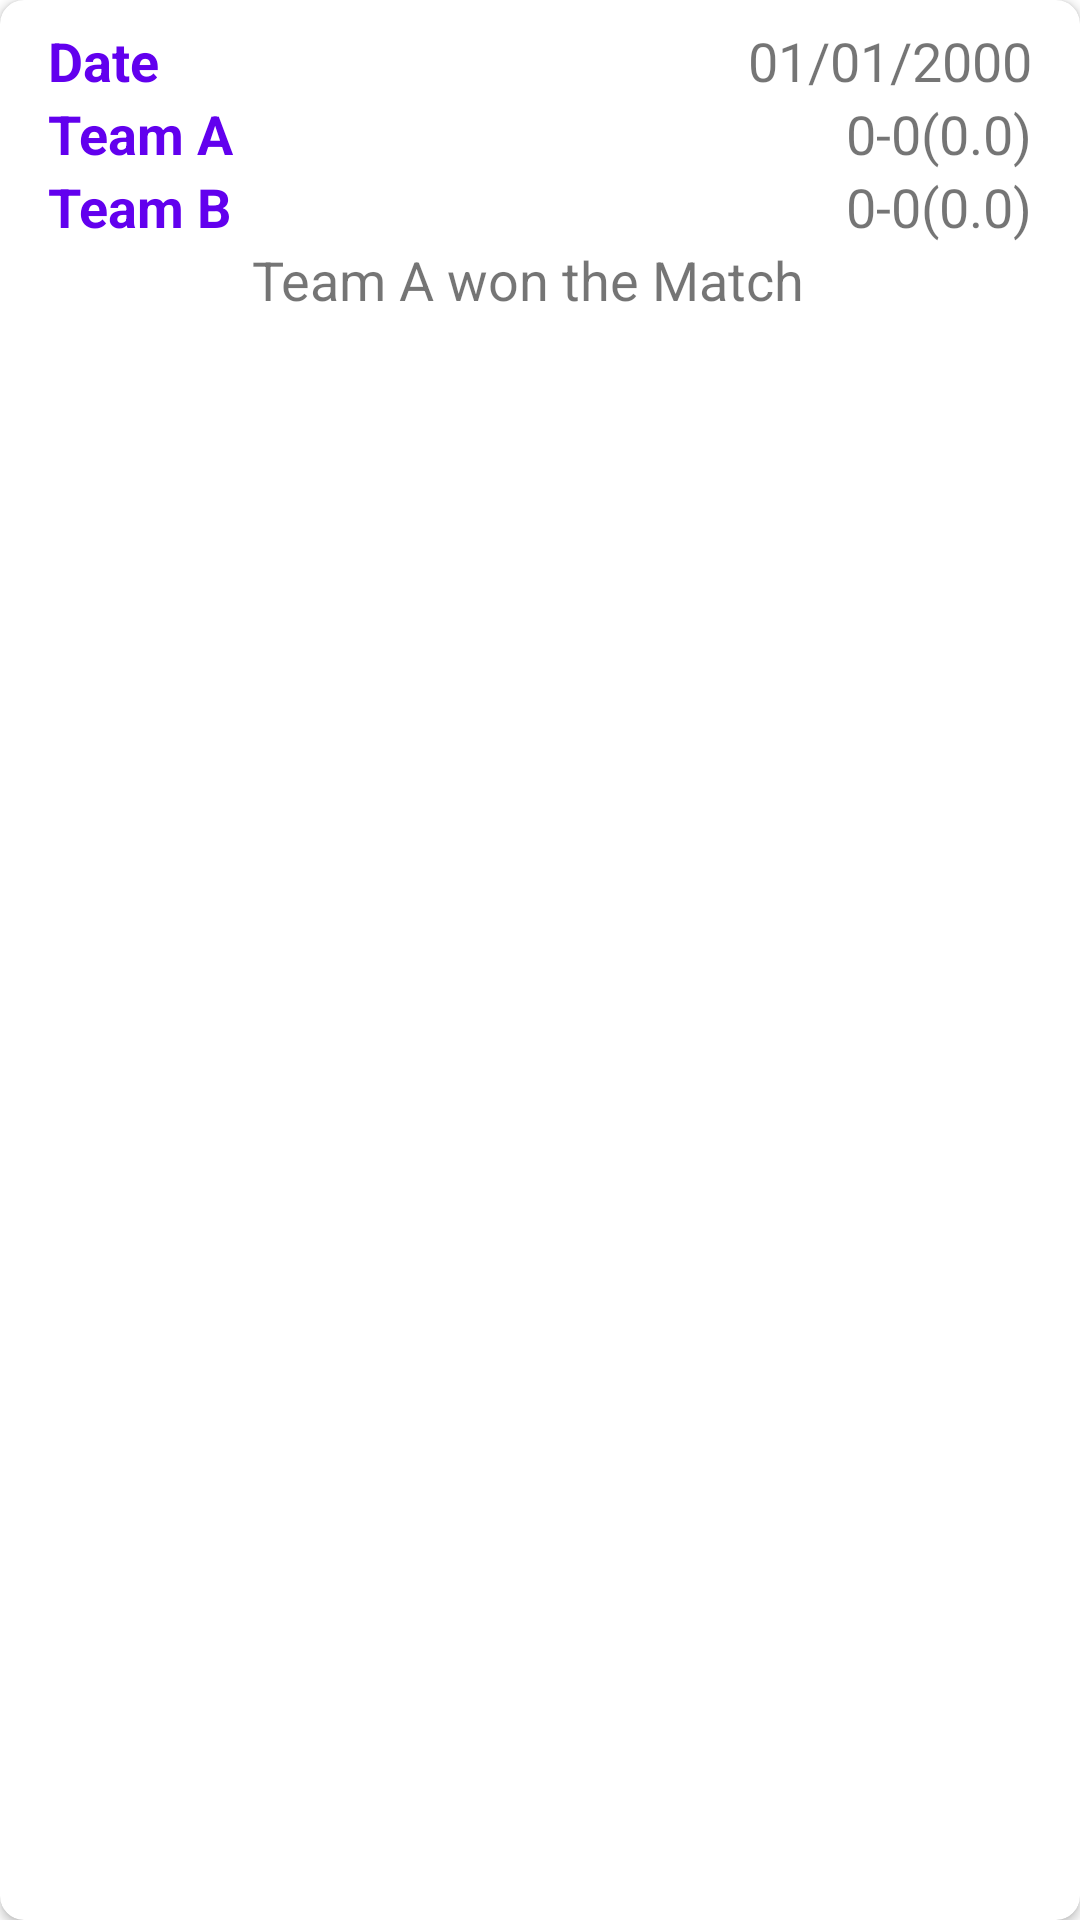

Layout XML and referenced resources for this Android screen:
<!-- AndroidManifest.xml: application theme AppTheme -->
<!-- res/layout/history_detail_item.xml -->
<?xml version="1.0" encoding="utf-8"?>
<androidx.cardview.widget.CardView xmlns:android="http://schemas.android.com/apk/res/android"
    xmlns:app="http://schemas.android.com/apk/res-auto"
    android:layout_width="match_parent"
    android:layout_height="wrap_content"
    android:layout_marginStart="16dp"
    android:layout_marginTop="@dimen/default_margin"
    android:layout_marginEnd="16dp"
    android:layout_marginBottom="@dimen/default_margin"
    android:elevation="8dp"
    app:cardCornerRadius="8dp">

    <androidx.constraintlayout.widget.ConstraintLayout
        android:layout_width="match_parent"
        android:layout_height="match_parent"
        android:padding="@dimen/default_padding">

        <TextView
            android:layout_width="wrap_content"
            android:layout_height="wrap_content"
            android:layout_marginStart="@dimen/default_margin"
            android:text="@string/date"
            android:textColor="@color/colorPrimary"
            android:textSize="@dimen/team_text_size"
            android:textStyle="bold"
            app:layout_constraintStart_toStartOf="parent"
            app:layout_constraintTop_toTopOf="parent" />

        <TextView
            android:id="@+id/tv_date"
            android:layout_width="wrap_content"
            android:layout_height="wrap_content"
            android:layout_marginEnd="@dimen/default_margin"
            android:text="01/01/2000"
            android:textSize="@dimen/team_text_size"
            app:layout_constraintEnd_toEndOf="parent"
            app:layout_constraintTop_toTopOf="parent" />

        <TextView
            android:id="@+id/tv_team_a_name"
            android:layout_width="wrap_content"
            android:layout_height="wrap_content"
            android:layout_marginStart="@dimen/default_margin"
            android:text="@string/team_a"
            android:textColor="@color/colorPrimary"
            android:textSize="@dimen/team_text_size"
            android:textStyle="bold"
            app:layout_constraintStart_toStartOf="parent"
            app:layout_constraintTop_toBottomOf="@id/tv_date" />

        <TextView
            android:id="@+id/tv_team_a_score"
            android:layout_width="wrap_content"
            android:layout_height="wrap_content"
            android:layout_marginEnd="@dimen/default_margin"
            android:text="0-0(0.0)"
            android:textSize="@dimen/team_text_size"
            app:layout_constraintEnd_toEndOf="parent"
            app:layout_constraintTop_toBottomOf="@id/tv_date" />

        <TextView
            android:id="@+id/tv_team_b_name"
            android:layout_width="wrap_content"
            android:layout_height="wrap_content"
            android:layout_marginStart="@dimen/default_margin"
            android:layout_marginEnd="@dimen/default_margin"
            android:text="@string/team_b"
            android:textColor="@color/colorPrimary"
            android:textSize="@dimen/team_text_size"
            android:textStyle="bold"
            app:layout_constraintStart_toStartOf="parent"
            app:layout_constraintTop_toBottomOf="@id/tv_team_a_score" />

        <TextView
            android:id="@+id/tv_team_b_score"
            android:layout_width="wrap_content"
            android:layout_height="wrap_content"
            android:layout_marginEnd="@dimen/default_margin"
            android:text="0-0(0.0)"
            android:textSize="@dimen/team_text_size"
            app:layout_constraintEnd_toEndOf="parent"
            app:layout_constraintTop_toBottomOf="@id/tv_team_a_score" />

        <TextView
            android:id="@+id/tv_result"
            android:layout_width="wrap_content"
            android:layout_height="wrap_content"
            android:layout_marginEnd="@dimen/default_margin"
            android:text="Team A won the Match"
            android:textSize="@dimen/team_text_size"
            app:layout_constraintEnd_toEndOf="parent"
            app:layout_constraintStart_toStartOf="parent"
            app:layout_constraintTop_toBottomOf="@id/tv_team_b_score" />

    </androidx.constraintlayout.widget.ConstraintLayout>

</androidx.cardview.widget.CardView>
<!-- resources referenced by this layout -->
<resources>
  <dimen name="default_margin">8dp</dimen>
  <dimen name="default_padding">8dp</dimen>
  <dimen name="team_text_size">18sp</dimen>
  <string name="date">Date</string>
  <string name="team_a">Team A</string>
  <string name="team_b">Team B</string>
  <!-- not gathered from this repository: default colours our renderer supplied (Android Studio template values) -->
  <color name="colorPrimary">#FF6200EE</color>
</resources>
